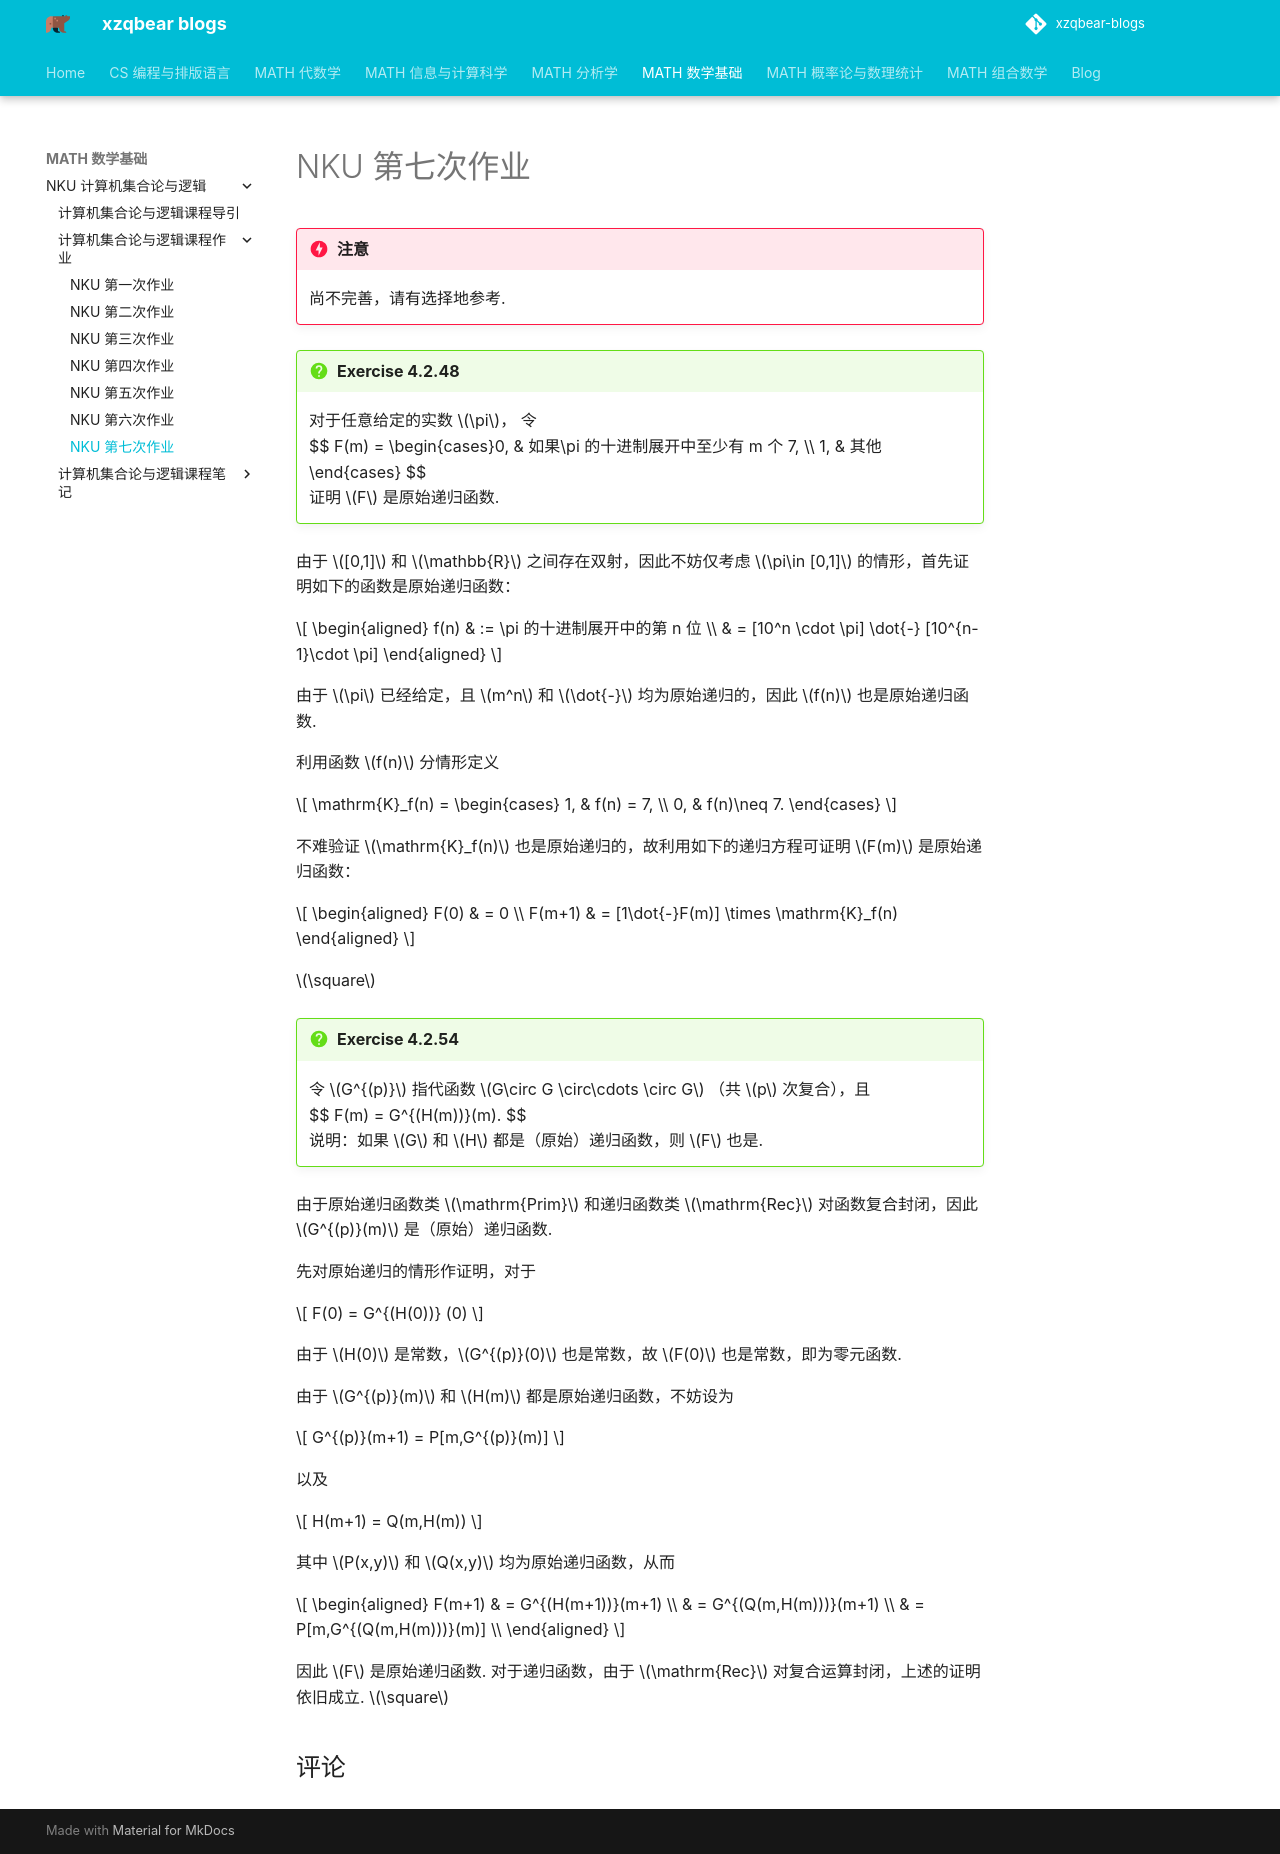

repository: xiong-ZH-zq/xzqbear-blogs · page: MATH-数学基础/NKU 计算机集合论与逻辑/计算机集合论与逻辑课程作业/7. NKU第七次作业/index.html · generator: mkdocs

---
comments: true
---
# NKU 第七次作业

>[!danger] 注意
>尚不完善，请有选择地参考.

>[!faq] Exercise 4.2.48
>对于任意给定的实数 $\pi$， 令
>$$ F(m) = \begin{cases}0, & 如果\pi 的十进制展开中至少有 m 个 7,  \\\\ 1, & 其他 \end{cases} $$
>证明 $F$ 是原始递归函数.

由于 $[0,1]$ 和 $\mathbb{R}$ 之间存在双射，因此不妨仅考虑 $\pi\in [0,1]$ 的情形，首先证明如下的函数是原始递归函数：

$$
\begin{aligned}
f(n) & := \pi 的十进制展开中的第 n 位 \\
& = [10^n \cdot \pi] \dot{-} [10^{n-1}\cdot \pi]
\end{aligned}
$$

由于 $\pi$ 已经给定，且 $m^n$ 和 $\dot{-}$ 均为原始递归的，因此 $f(n)$ 也是原始递归函数.

利用函数 $f(n)$ 分情形定义

$$
\mathrm{K}_f(n) = \begin{cases}
1, & f(n) = 7,  \\
0,  & f(n)\neq 7.
\end{cases}
$$

不难验证 $\mathrm{K}_f(n)$ 也是原始递归的，故利用如下的递归方程可证明 $F(m)$ 是原始递归函数：

$$
\begin{aligned}
F(0) & = 0 \\
F(m+1) & = [1\dot{-}F(m)] \times \mathrm{K}_f(n)
\end{aligned}
$$

$\square$


>[!faq] Exercise 4.2.54
>令 $G^{(p)}$ 指代函数 $G\circ G \circ\cdots \circ G$ （共 $p$ 次复合），且
>$$ F(m) = G^{(H(m))}(m). $$
>说明：如果 $G$ 和 $H$ 都是（原始）递归函数，则 $F$ 也是.

由于原始递归函数类 $\mathrm{Prim}$ 和递归函数类 $\mathrm{Rec}$ 对函数复合封闭，因此 $G^{(p)}(m)$ 是（原始）递归函数.

先对原始递归的情形作证明，对于

$$
F(0) = G^{(H(0))} (0)
$$

由于 $H(0)$ 是常数，$G^{(p)}(0)$ 也是常数，故 $F(0)$ 也是常数，即为零元函数. 

由于 $G^{(p)}(m)$ 和 $H(m)$ 都是原始递归函数，不妨设为

$$
G^{(p)}(m+1) = P[m,G^{(p)}(m)]
$$

以及

$$
H(m+1) = Q(m,H(m))
$$

其中 $P(x,y)$ 和 $Q(x,y)$ 均为原始递归函数，从而

$$
\begin{aligned}
F(m+1) & = G^{(H(m+1))}(m+1) \\
& = G^{(Q(m,H(m)))}(m+1) \\
& = P[m,G^{(Q(m,H(m)))}(m)] \\
\end{aligned}
$$

因此 $F$ 是原始递归函数. 对于递归函数，由于 $\mathrm{Rec}$ 对复合运算封闭，上述的证明依旧成立. $\square$
